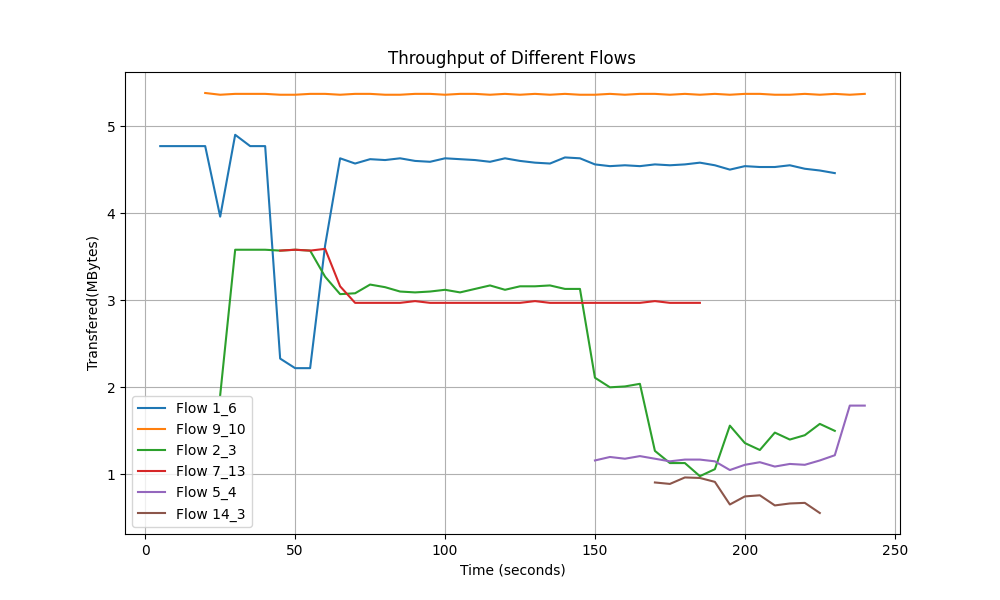

Source data for this figure (header and first rows):
Time, Flow 1_6 Transfer, Flow 9_10 Transfer, Flow 2_3 Transfer, Flow 7_13 Transfer, Flow 5_4 Transfer, Flow 14_3 Transfer
5.0, 4.77, 0.0, 0.0, 0.0, 0.0, 0.0
10.0, 4.77, 0.0, 0.0, 0.0, 0.0, 0.0
15.0, 4.77, 0.0, 0.0, 0.0, 0.0, 0.0
20.0, 4.77, 5.38, 0.0, 0.0, 0.0, 0.0
25.0, 3.96, 5.36, 1.91, 0.0, 0.0, 0.0
30.0, 4.9, 5.37, 3.58, 0.0, 0.0, 0.0
35.0, 4.77, 5.37, 3.58, 0.0, 0.0, 0.0
40.0, 4.77, 5.37, 3.58, 0.0, 0.0, 0.0
45.0, 2.33, 5.36, 3.57, 3.57, 0.0, 0.0
50.0, 2.22, 5.36, 3.58, 3.58, 0.0, 0.0
55.0, 2.22, 5.37, 3.57, 3.57, 0.0, 0.0
60.0, 3.63, 5.37, 3.27, 3.59, 0.0, 0.0
65.0, 4.63, 5.36, 3.07, 3.16, 0.0, 0.0
70.0, 4.57, 5.37, 3.08, 2.97, 0.0, 0.0
75.0, 4.62, 5.37, 3.18, 2.97, 0.0, 0.0
80.0, 4.61, 5.36, 3.15, 2.97, 0.0, 0.0
85.0, 4.63, 5.36, 3.1, 2.97, 0.0, 0.0
90.0, 4.6, 5.37, 3.09, 2.99, 0.0, 0.0
95.0, 4.59, 5.37, 3.1, 2.97, 0.0, 0.0
100.0, 4.63, 5.36, 3.12, 2.97, 0.0, 0.0
105.0, 4.62, 5.37, 3.09, 2.97, 0.0, 0.0
110.0, 4.61, 5.37, 3.13, 2.97, 0.0, 0.0
115.0, 4.59, 5.36, 3.17, 2.97, 0.0, 0.0
120.0, 4.63, 5.37, 3.12, 2.97, 0.0, 0.0
125.0, 4.6, 5.36, 3.16, 2.97, 0.0, 0.0
130.0, 4.58, 5.37, 3.16, 2.99, 0.0, 0.0
135.0, 4.57, 5.36, 3.17, 2.97, 0.0, 0.0
140.0, 4.64, 5.37, 3.13, 2.97, 0.0, 0.0
145.0, 4.63, 5.36, 3.13, 2.97, 0.0, 0.0
150.0, 4.56, 5.36, 2.11, 2.97, 1.16, 0.0
155.0, 4.54, 5.37, 2.0, 2.97, 1.2, 0.0
160.0, 4.55, 5.36, 2.01, 2.97, 1.18, 0.0
165.0, 4.54, 5.37, 2.04, 2.97, 1.21, 0.0
170.0, 4.56, 5.37, 1.27, 2.99, 1.18, 0.9072
175.0, 4.55, 5.36, 1.13, 2.97, 1.15, 0.8906
180.0, 4.56, 5.37, 1.13, 2.97, 1.17, 0.9648
185.0, 4.58, 5.36, 0.9795, 2.97, 1.17, 0.959
190.0, 4.55, 5.37, 1.06, 0.0, 1.15, 0.9141
195.0, 4.5, 5.36, 1.56, 0.0, 1.05, 0.6543
200.0, 4.54, 5.37, 1.36, 0.0, 1.11, 0.7471
205.0, 4.53, 5.37, 1.28, 0.0, 1.14, 0.7598
210.0, 4.53, 5.36, 1.48, 0.0, 1.09, 0.6436
215.0, 4.55, 5.36, 1.4, 0.0, 1.12, 0.666
220.0, 4.51, 5.37, 1.45, 0.0, 1.11, 0.6729
225.0, 4.49, 5.36, 1.58, 0.0, 1.16, 0.5566
230.0, 4.46, 5.37, 1.5, 0.0, 1.22, 0.0
235.0, 0.0, 5.36, 0.0, 0.0, 1.79, 0.0
240.0, 0.0, 5.37, 0.0, 0.0, 1.79, 0.0
